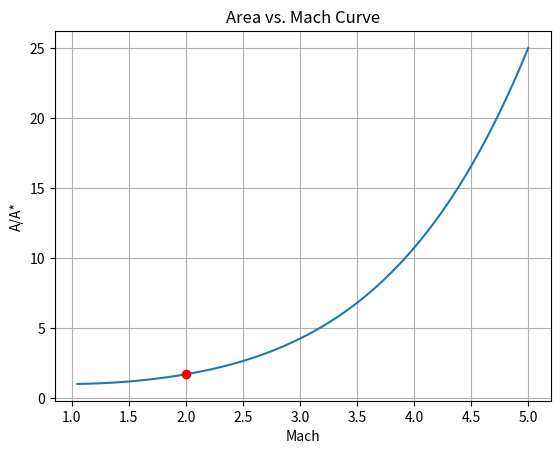

Python code for this plot:
import numpy as np
import matplotlib.pyplot as plt

from scipy.optimize import brentq   # type: ignore

def solve_mach_from_area (target_area_ratio, gamma):
    M_solution = brentq(lambda M: area_ratio(M, gamma) - target_area_ratio, 1.05, 50)
    return M_solution

def stagnation_temp_ratio(M, gamma):
    ratio = 1 + ((gamma - 1) / 2) * M ** 2
    return ratio

def stagnation_pressure_ratio(M, gamma):
    ratio = (1 + ((gamma - 1) / 2) * M ** 2) ** (gamma / (gamma - 1))
    return ratio

def stagnation_density_ratio(M, gamma):
    ratio = (1 + ((gamma - 1) / 2) * M ** 2) ** (1 / (gamma - 1))
    return ratio

def area_ratio (M, gamma):
    ratio = 1 / M * (2 / (gamma + 1) * (1 + (gamma - 1) / 2 * M ** 2)) ** ((gamma + 1) / (2 * (gamma - 1)))
    return ratio

def nozzle_section(area_ratio):
    if area_ratio > 1:
        return "Converging or Diverging Area"
    elif area_ratio == 1:
        return "Throat"
    else:
        return "Invalid, the ratio cannot be below the minimum, the throat"
    
def run_case (area_ratio, gamma, P_o, T_o, P_ambient):
    M_exit = solve_mach_from_area (area_ratio, gamma)
    temp_ratio = stagnation_temp_ratio(M_exit, gamma)
    pressure_ratio = stagnation_pressure_ratio (M_exit, gamma)
    exit_temp = T_o / temp_ratio
    exit_pressure = P_o / pressure_ratio
    if abs(exit_pressure - P_ambient) < 1:
        regime = "Ideally Expanded."
    elif exit_pressure > P_ambient:
        regime = "Under-expanded."
    else:
        regime = "Over-expanded."
    print(f"Exit Mach: {M_exit:.3f}")
    print(f"Exit Temp: {exit_temp:.1f} K")
    print(f"Exit Pressure: {exit_pressure:.0f} Pa")
    print(f"Regime: {regime}")

print("~~~ Sea Level (101,325 Pa) ~~~")
run_case(1.6875, 1.4, 500000, 3000, 101325) 
print("~~~ Design Altitude (63,902 Pa) ~~~")
run_case(1.6875, 1.4, 500000, 3000, 63902)
print("~~~ High Altitude (20,000 Pa) ~~~")
run_case(1.6875, 1.4, 500000, 3000, 20000)

print("~~~ Validation Checks ~~~")

print(f"Area Ratio: {area_ratio(2, 1.4):.4f}")

print(f"Mach from area ratio 1.6875: {solve_mach_from_area(1.6875, 1.4):.3f}")

print(f"Stagnation Temp Ratio: {stagnation_temp_ratio(2.0, 1.4):.3f}")
print(f"Stagnation Pressure Ratio: {stagnation_pressure_ratio(2.0, 1.4):.3f}")
print(f"Stagnation Density Ratio: {stagnation_density_ratio(2.0, 1.4):.3f}")

print(f"Area Ratio for Mach 2 & Heat Capacity Ratio 1.4: {nozzle_section(area_ratio(2, 1.4))}")

mach_values = np.linspace (1.05, 5, 200)
area_values = [area_ratio(M, 1.4) for M in mach_values]

plt.plot(mach_values, area_values)
plt.xlabel("Mach"), plt.ylabel("A/A*"), plt.title("Area vs. Mach Curve")
plt.grid(True)
plt.plot(2.0, 1.6875, 'ro')
plt.show()

"""

This was SO. MUCH. FUN. First time really seeing how well Python integrates
into my structure, and fully understanding how these tools aid us
as engineers. Validating it against theory and seeing it be correct 
(after much trial and error) was extremely gratifying haha.

"""
